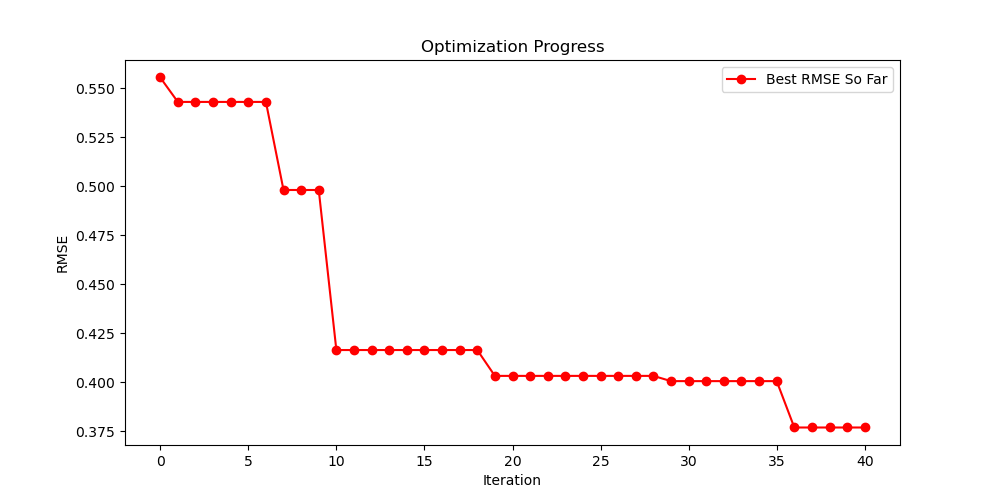

Source data for this figure (header and first rows):
Rank, RMSE, Length, Model Equation
1, 0.3769, 45, add(div(Ce, mul(mul(sub(Pr, EN), Gd), ad…
2, 0.3786, 47, add(div(Ce, mul(sub(R, Y), mul(Gd, Gd)))…
3, 0.4006, 35, add(div(div(sub(Ce, M), sub(Pr, EN)), IE…
4, 0.4033, 51, add(div(sub(Pr, E), add(sub(LAS, Pr), ad…
5, 0.4088, 59, add(div(Ce, mul(sub(R, Y), mul(Gd, Gd)))…
6, 0.4089, 45, add(div(E, mul(sub(R, Y), mul(Gd, Gd))),…
7, 0.4142, 37, add(div(sub(Pr, E), Nd), add(div(div(sub…
8, 0.4164, 31, add(add(add(div(Ce, mul(sub(R, Y), mul(G…
9, 0.4285, 30, add(div(add(add(sub(Ce, IE), div(div(Ce,…
10, 0.4295, 34, add(div(sub(Pr, E), mul(sub(Gd, E), Nd))…
11, 0.4333, 41, add(div(Ce, mul(sub(R, Y), mul(add(div(d…
12, 0.4357, 43, add(div(div(Ce, add(div(sub(div(E, EN), …
13, 0.4370, 31, add(div(sub(Gd, R), mul(sub(La, E), IE))…
14, 0.4370, 31, add(div(sub(Gd, R), mul(sub(La, E), IE))…
15, 0.4370, 31, add(div(sub(Gd, R), mul(sub(La, E), IE))…
16, 0.4370, 31, add(div(sub(Gd, R), mul(sub(La, E), IE))…
17, 0.4370, 31, add(div(sub(Gd, R), mul(sub(La, E), IE))…
18, 0.4370, 31, add(div(sub(Gd, R), mul(sub(La, E), IE))…
19, 0.4370, 33, add(div(sub(Ce, E), E), add(div(sub(Gd, …
20, 0.4397, 54, add(div(sub(Sm, E), add(div(neg(Y), E), …
21, 0.4553, 31, add(div(Ce, mul(sub(R, Y), mul(Gd, Gd)))…
22, 0.4557, 41, add(div(Ce, mul(sub(R, Y), mul(Gd, Gd)))…
23, 0.4675, 31, add(div(R, mul(sub(R, Y), mul(Gd, Gd))),…
24, 0.4696, 33, add(div(sub(EN, E), E), add(div(sub(R, E…
25, 0.4711, 31, add(div(La, mul(sub(Gd, E), mul(Gd, Gd))…
26, 0.4729, 43, add(div(sub(Sm, E), div(Pr, sub(Sm, E)))…
27, 0.4736, 57, add(div(sub(La, Y), add(div(R, mul(add(d…
28, 0.4749, 61, add(div(add(div(div(neg(R), div(add(neg(…
29, 0.4759, 41, add(div(sub(Ce, E), Sm), add(sub(add(div…
30, 0.4765, 51, add(div(sub(Pr, E), add(sub(E, Ce), E)),…
31, 0.4782, 39, add(div(sub(Pr, add(div(Y, mul(sub(Sm, E…
32, 0.4787, 31, add(add(div(add(div(-5.414, sub(M, E)), …
33, 0.4796, 63, add(div(sub(Sm, E), div(LAS, sub(Pr, add…
34, 0.4813, 33, add(div(sub(Pr, E), div(7.383, sub(Pr, E…
35, 0.4838, 44, add(div(add(div(div(neg(R), div(sub(M, E…
36, 0.4848, 62, add(div(sub(Pr, E), E), add(div(add(add(…
37, 0.4855, 41, add(div(div(sub(Pr, E), add(sub(Nd, Pr),…
38, 0.4862, 63, add(div(sub(Pr, E), mul(add(div(add(div(…
39, 0.4873, 33, add(div(add(div(div(neg(R), div(add(neg(…
40, 0.4874, 37, add(div(add(div(div(neg(La), div(add(neg…
41, 0.4878, 32, add(div(add(div(div(neg(Y), div(sub(M, E…
42, 0.4880, 43, add(div(sub(Pr, add(div(div(Ce, Pr), sub…
43, 0.4880, 49, add(div(add(div(R, sub(E, M)), add(div(a…
44, 0.4890, 33, add(div(add(div(div(neg(E), div(add(neg(…
45, 0.4895, 57, add(div(sub(Pr, E), add(sub(E, Ce), add(…
46, 0.4905, 31, add(div(Ce, mul(sub(R, Y), mul(Gd, Gd)))…
47, 0.4909, 31, add(div(Ce, mul(sub(R, Y), mul(Gd, Gd)))…
48, 0.4913, 34, add(div(add(div(neg(La), sub(M, E)), EN)…
49, 0.4923, 47, add(div(add(div(div(neg(R), div(add(neg(…
50, 0.4928, 37, add(div(add(div(neg(R), add(neg(E), M)),…
51, 0.4934, 32, add(div(add(div(div(neg(La), div(sub(M, …
52, 0.4934, 41, add(div(sub(Pr, E), mul(sub(Nd, E), LAS)…
53, 0.4937, 44, add(div(sub(Pr, E), add(sub(Nd, Sm), E))…
54, 0.4937, 44, add(div(sub(Pr, E), add(sub(Nd, Sm), E))…
55, 0.4938, 52, add(div(sub(Pr, E), add(neg(sub(Sm, E)),…
56, 0.4939, 55, add(div(add(div(Y, sub(E, M)), EN), mul(…
57, 0.4940, 31, add(div(Ce, mul(sub(R, Y), mul(Gd, Gd)))…
58, 0.4952, 58, add(div(sub(Pr, E), add(sub(Nd, Pr), E))…
59, 0.4958, 33, add(div(add(div(div(neg(Y), div(add(neg(…
60, 0.4964, 33, add(div(add(div(div(neg(R), div(add(neg(…
... 1,140 more rows
